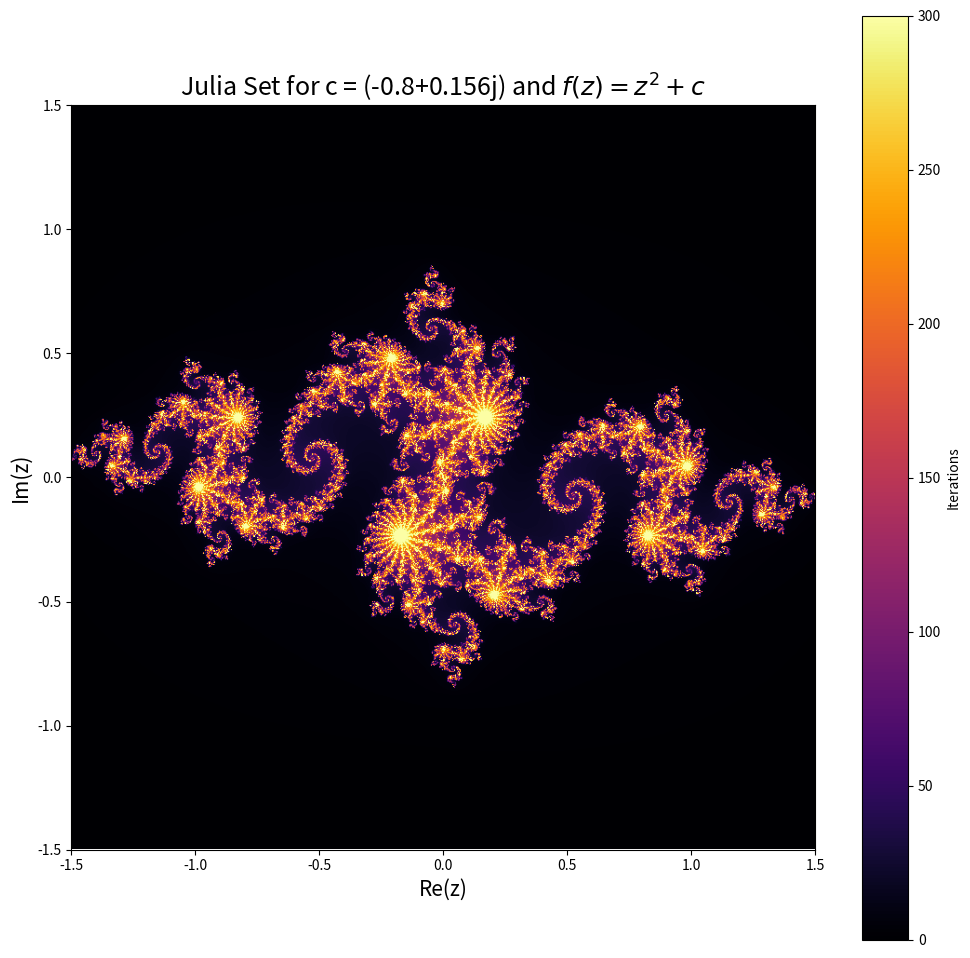

This chart was generated by the following Python code:
import numpy as np
import matplotlib.pyplot as plt

def my_func(z, c):
    return z**2 +c

def julia_set(func, c, width, height, zoom, max_iter):
    # Initialize a 2D array to store iteration counts
    julia = np.zeros((width, height))

    # Create ranges for the real and imaginary parts of the complex plane
    x_range = np.linspace(-1.5 * zoom, 1.5 * zoom, width)
    y_range = np.linspace(-1.5 * zoom, 1.5 * zoom, height)

    # Iterate over each pixel in the image
    for x in range(width):
        for y in range(height):
            zx = x_range[x]
            zy = y_range[y]
            z = complex(zx, zy)
            iteration = 0

            while abs(z) < 2 and iteration < max_iter:
                z = func(z, c)
                iteration += 1

            julia[x, y] = iteration

    return julia

width, height = 800, 800
zoom = 1
c = complex(-0.8, 0.156)
max_iter = 300

julia = julia_set(my_func, c, width, height, zoom, max_iter)

plt.figure(figsize=(12, 12))
plt.imshow(julia.T, cmap='inferno', origin='lower', aspect='equal', 
           extent=[-1.5*zoom, 1.5*zoom, -1.5*zoom, 1.5*zoom])
plt.colorbar(label="Iterations")
plt.title(f'Julia Set for c = {c} and $f(z) = z^2 + c$', fontsize=18)
plt.xlabel('Re(z)', fontsize=15)
plt.ylabel('Im(z)', fontsize=15)

# plt.tight_layout()
# plt.savefig('julia_set.png', dpi=600)

plt.show()